5-way image classification set "Classifier" from GitHub (Meisdy/abb-vision-quality-inspection); label vocabulary: blue correct, correct yellow, mix, red correct, yellow correct.

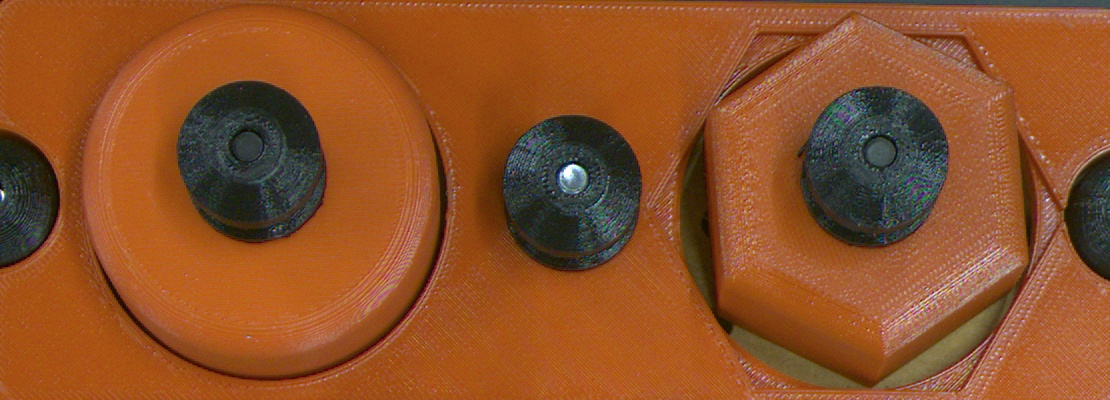
Label: red correct

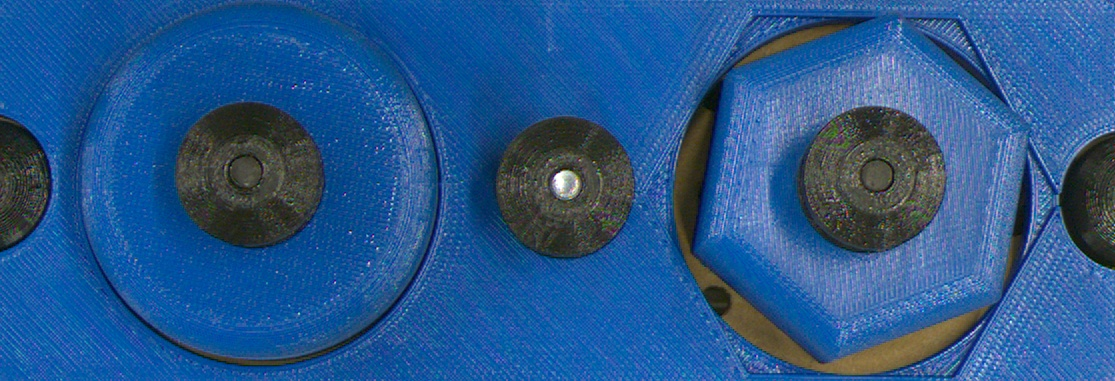
Label: blue correct

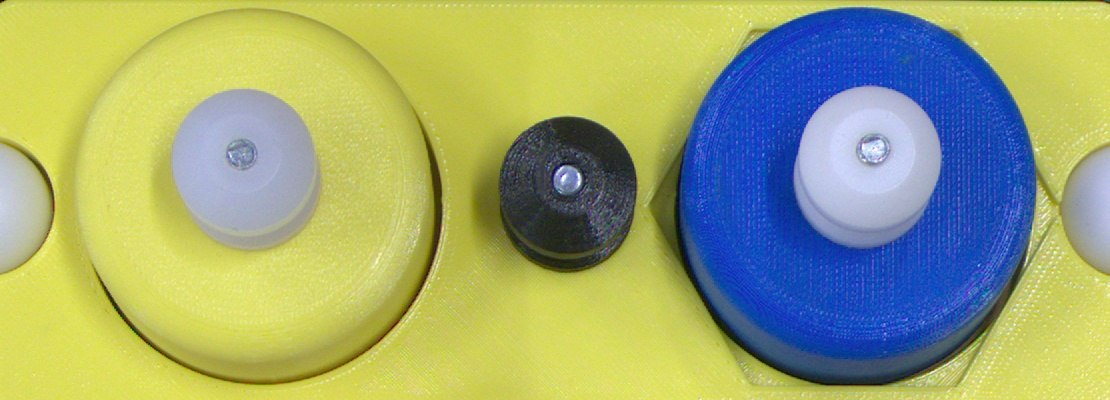
Label: mix

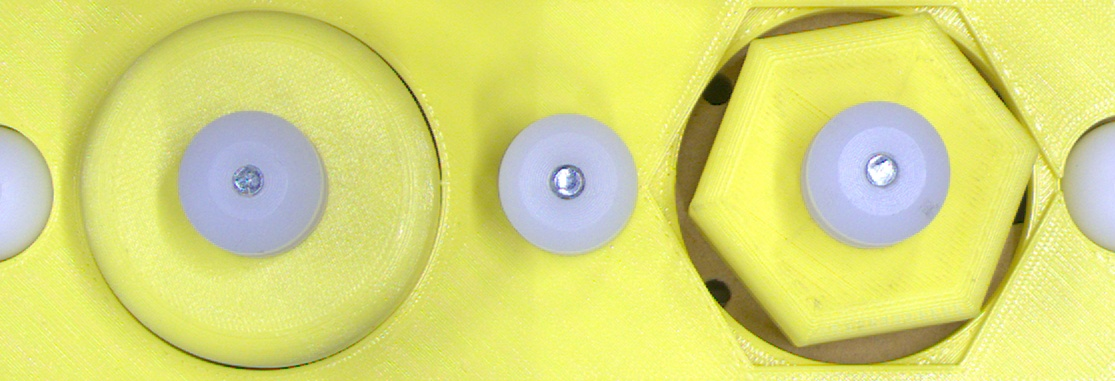
Label: yellow correct

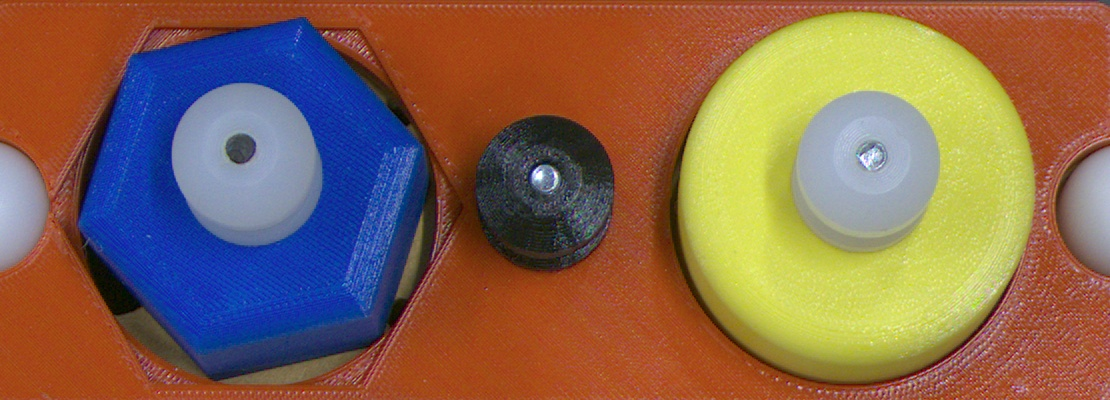
Label: mix

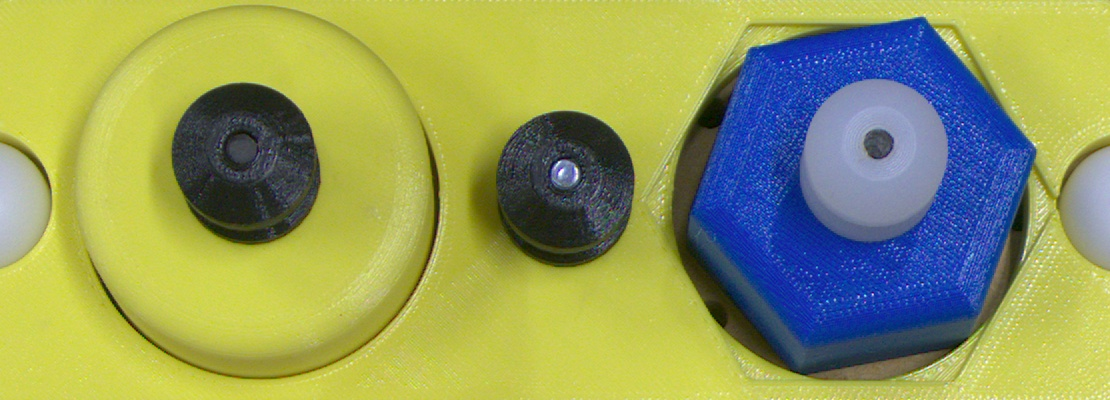
Label: mix
